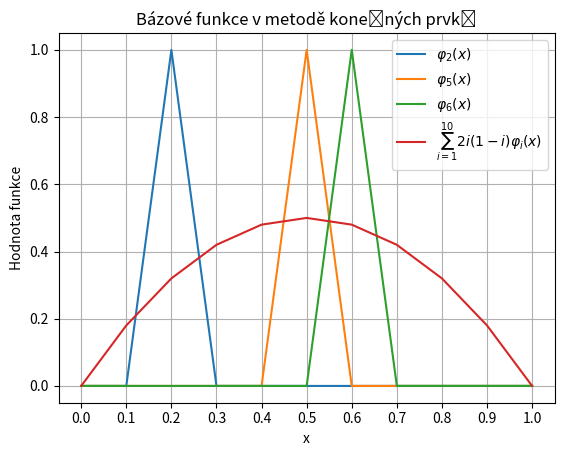

This figure's Python source:
# %%
import numpy as np
import matplotlib.pyplot as plt


def phi(i,x):
    """Triangle basis function, equal to 1 at node i and 0 at other nodes."""
    if i-1 <= x <= i:
        return (x - (i - 1)) / (1)
    elif i <= x <= i + 1:
        return ((i + 1) - x) / (1)
    else:
        return 0



x = np.linspace(0, 1, 11)
y = np.array([[phi(j,10*i) for i in x] for j in range(1,10)])
# combine columns of y with weights
weights = [2*i/10*(1 - i / 10) for i in range(1, 10)]
yy = np.zeros_like(x)
for i in range(9):
    yy += weights[i] * y[i]

fig, ax = plt.subplots()


for i in [2,5,6]:
    ax.plot(x, y[i-1], label=r'$\varphi_{%d}(x)$'% (i))


ax.plot(x, yy, label=r'$\sum_{i=1}^{10}{2i(1-i)}\varphi_i(x)$')


ax.legend()
ax.set(title='Bázové funkce v metodě konečných prvků',
xlabel='x',ylabel='Hodnota funkce'
    )
ax.grid()
ax.set_xticks(np.arange(0, 1.1, 0.1))
plt.savefig('konecne_prvky.png')




# %%
